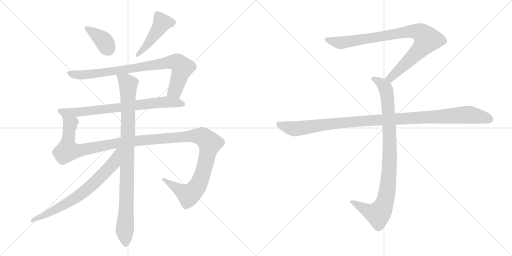
t = 0.00 s
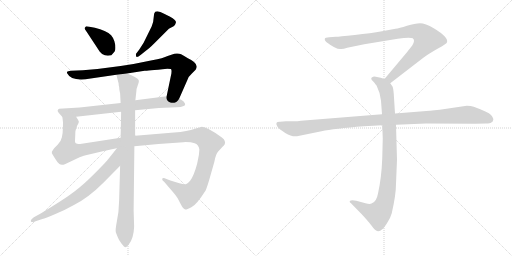
t = 1.90 s
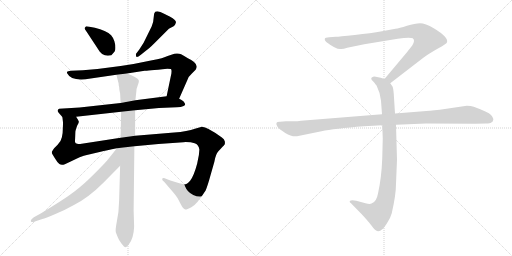
t = 3.80 s
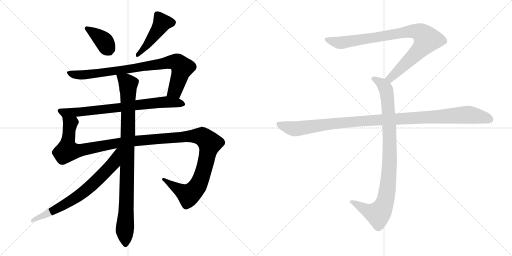
t = 5.70 s
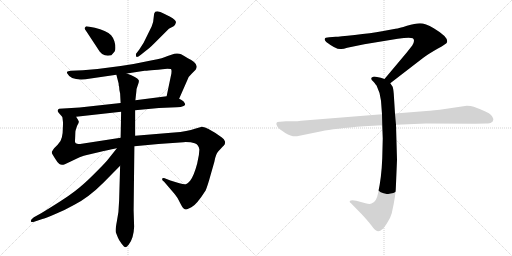
t = 7.61 s
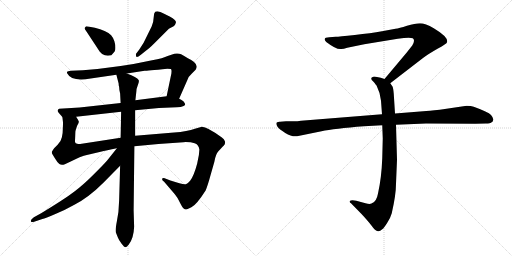
t = 9.51 s

The animated SVG that drew these frames (rendered in a browser with its animation timeline set to each time). Animation: 10 CSS @keyframes rules; one cycle of 9.51 s.

<svg version="1.1" viewBox="0 0 2048 1024" xmlns="http://www.w3.org/2000/svg">
  <g stroke="lightgray" stroke-dasharray="1,1" stroke-width="1" transform="scale(4, 4)">
    <line x1="0" y1="0" x2="256" y2="256"></line>
    <line x1="256" y1="0" x2="0" y2="256"></line>
    <line x1="128" y1="0" x2="128" y2="256"></line>
    <line x1="0" y1="128" x2="256" y2="128"></line>
    <line x1="256" y1="0" x2="512" y2="256"></line>
    <line x1="512" y1="0" x2="256" y2="256"></line>
    <line x1="384" y1="0" x2="384" y2="256"></line>
    <line x1="256" y1="128" x2="512" y2="128"></line>
  </g>
<g transform="scale(1, -1) translate(0, -850)">
   <style type="text/css">
    @keyframes keyframes0 {
      from {
       stroke: black;
       stroke-dashoffset: 384;
       stroke-width: 128;
       }
       56% {
       animation-timing-function: step-end;
       stroke: black;
       stroke-dashoffset: 0;
       stroke-width: 128;
       }
       to {
       stroke: black;
       stroke-width: 1024;
       }
       }
       #make-me-a-hanzi-animation-0 {
         animation: keyframes0 0.562500s both;
         animation-delay: 0.000000s;
         animation-timing-function: linear;
       }
    @keyframes keyframes1 {
      from {
       stroke: black;
       stroke-dashoffset: 461;
       stroke-width: 128;
       }
       60% {
       animation-timing-function: step-end;
       stroke: black;
       stroke-dashoffset: 0;
       stroke-width: 128;
       }
       to {
       stroke: black;
       stroke-width: 1024;
       }
       }
       #make-me-a-hanzi-animation-1 {
         animation: keyframes1 0.625163s both;
         animation-delay: 0.562500s;
         animation-timing-function: linear;
       }
    @keyframes keyframes2 {
      from {
       stroke: black;
       stroke-dashoffset: 848;
       stroke-width: 128;
       }
       73% {
       animation-timing-function: step-end;
       stroke: black;
       stroke-dashoffset: 0;
       stroke-width: 128;
       }
       to {
       stroke: black;
       stroke-width: 1024;
       }
       }
       #make-me-a-hanzi-animation-2 {
         animation: keyframes2 0.940104s both;
         animation-delay: 1.187663s;
         animation-timing-function: linear;
       }
    @keyframes keyframes3 {
      from {
       stroke: black;
       stroke-dashoffset: 746;
       stroke-width: 128;
       }
       71% {
       animation-timing-function: step-end;
       stroke: black;
       stroke-dashoffset: 0;
       stroke-width: 128;
       }
       to {
       stroke: black;
       stroke-width: 1024;
       }
       }
       #make-me-a-hanzi-animation-3 {
         animation: keyframes3 0.857096s both;
         animation-delay: 2.127767s;
         animation-timing-function: linear;
       }
    @keyframes keyframes4 {
      from {
       stroke: black;
       stroke-dashoffset: 1326;
       stroke-width: 128;
       }
       81% {
       animation-timing-function: step-end;
       stroke: black;
       stroke-dashoffset: 0;
       stroke-width: 128;
       }
       to {
       stroke: black;
       stroke-width: 1024;
       }
       }
       #make-me-a-hanzi-animation-4 {
         animation: keyframes4 1.329102s both;
         animation-delay: 2.984863s;
         animation-timing-function: linear;
       }
    @keyframes keyframes5 {
      from {
       stroke: black;
       stroke-dashoffset: 954;
       stroke-width: 128;
       }
       76% {
       animation-timing-function: step-end;
       stroke: black;
       stroke-dashoffset: 0;
       stroke-width: 128;
       }
       to {
       stroke: black;
       stroke-width: 1024;
       }
       }
       #make-me-a-hanzi-animation-5 {
         animation: keyframes5 1.026367s both;
         animation-delay: 4.313965s;
         animation-timing-function: linear;
       }
    @keyframes keyframes6 {
      from {
       stroke: black;
       stroke-dashoffset: 715;
       stroke-width: 128;
       }
       70% {
       animation-timing-function: step-end;
       stroke: black;
       stroke-dashoffset: 0;
       stroke-width: 128;
       }
       to {
       stroke: black;
       stroke-width: 1024;
       }
       }
       #make-me-a-hanzi-animation-6 {
         animation: keyframes6 0.831868s both;
         animation-delay: 5.340332s;
         animation-timing-function: linear;
       }
    @keyframes keyframes7 {
      from {
       stroke: black;
       stroke-dashoffset: 901;
       stroke-width: 128;
       }
       75% {
       animation-timing-function: step-end;
       stroke: black;
       stroke-dashoffset: 0;
       stroke-width: 128;
       }
       to {
       stroke: black;
       stroke-width: 1024;
       }
       }
       #make-me-a-hanzi-animation-7 {
         animation: keyframes7 0.983236s both;
         animation-delay: 6.172200s;
         animation-timing-function: linear;
       }
    @keyframes keyframes8 {
      from {
       stroke: black;
       stroke-dashoffset: 948;
       stroke-width: 128;
       }
       76% {
       animation-timing-function: step-end;
       stroke: black;
       stroke-dashoffset: 0;
       stroke-width: 128;
       }
       to {
       stroke: black;
       stroke-width: 1024;
       }
       }
       #make-me-a-hanzi-animation-8 {
         animation: keyframes8 1.021484s both;
         animation-delay: 7.155436s;
         animation-timing-function: linear;
       }
    @keyframes keyframes9 {
      from {
       stroke: black;
       stroke-dashoffset: 1108;
       stroke-width: 128;
       }
       78% {
       animation-timing-function: step-end;
       stroke: black;
       stroke-dashoffset: 0;
       stroke-width: 128;
       }
       to {
       stroke: black;
       stroke-width: 1024;
       }
       }
       #make-me-a-hanzi-animation-9 {
         animation: keyframes9 1.151693s both;
         animation-delay: 8.176920s;
         animation-timing-function: linear;
       }
</style>
<path d="M 419.5 629.5 L 431.5 627.5 L 445.5 629.5 L 458.5 644.5 Q 461.5 647.5 461.5 658.5 Q 462.5 669.5 457.5 685.5 Q 452.5 700.5 444.5 709.5 Q 424.5 729.5 379.5 739.5 L 357.5 743.5 Q 344.5 745.5 343.5 744.5 Q 337.5 738.5 338.5 736.5 Q 339.5 733.5 346.5 723.5 L 398.5 644.5 Q 405.5 634.5 419.5 629.5 Z" fill="lightgray"></path> 
<path d="M 616.5 795.5 L 612.5 762.5 L 606.5 744.5 L 574.5 679.5 L 556.5 651.5 L 543.5 634.5 Q 543.5 627.5 545.5 623.5 Q 548.5 619.5 563.5 631.5 L 583.5 647.5 Q 595.5 655.5 615.5 675.5 L 675.5 735.5 L 694.5 745.5 Q 700.5 748.5 703.5 759.5 Q 706.5 769.5 680.5 783.5 L 658.5 794.5 Q 621.5 814.5 616.5 795.5 Z" fill="lightgray"></path> 
<path d="M 716.5 455.5 L 749.5 530.5 Q 753.5 544.5 768.5 557.5 L 782.5 571.5 Q 799.5 595.5 751.5 617.5 Q 735.5 628.5 724.5 633.5 Q 714.5 637.5 697.5 635.5 L 670.5 626.5 Q 653.5 617.5 608.5 609.5 Q 482.5 581.5 331.5 569.5 L 283.5 567.5 Q 270.5 565.5 268.5 563.5 Q 267.5 561.5 268.5 557.5 Q 286.5 522.5 362.5 536.5 L 465.5 551.5 L 507.5 556.5 L 578.5 567.5 Q 585.5 567.5 669.5 575.5 Q 679.5 575.5 683.5 574.5 Q 687.5 572.5 685.5 556.5 L 666.5 465.5 C 660.5 436.5 704.5 428.5 716.5 455.5 Z" fill="lightgray"></path> 
<path d="M 540.5 409.5 L 635.5 418.5 L 707.5 421.5 Q 724.5 421.5 734.5 426.5 Q 745.5 430.5 736.5 441.5 Q 734.5 447.5 716.5 455.5 L 666.5 465.5 L 541.5 449.5 L 482.5 438.5 L 318.5 420.5 L 236.5 415.5 Q 231.5 413.5 230.5 408.5 Q 230.5 403.5 235.5 398.5 L 249.5 382.5 C 253.5 377.5 274.5 380.5 304.5 383.5 L 484.5 403.5 L 540.5 409.5 Z" fill="lightgray"></path> 
<path d="M 797.5 252.5 L 795.5 230.5 L 788.5 195.5 Q 775.5 146.5 760.5 127.5 Q 750.5 115.5 743.5 113.5 Q 737.5 111.5 717.5 117.5 L 681.5 128.5 L 663.5 135.5 Q 656.5 139.5 650.5 137.5 Q 646.5 135.5 650.5 128.5 L 656.5 123.5 L 698.5 74.5 Q 709.5 61.5 718.5 42.5 Q 728.5 22.5 732.5 18.5 Q 737.5 13.5 741.5 12.5 Q 745.5 11.5 765.5 21.5 Q 785.5 30.5 822.5 88.5 Q 831.5 110.5 841.5 147.5 L 857.5 203.5 Q 862.5 233.5 873.5 245.5 Q 894.5 267.5 898.5 272.5 Q 902.5 281.5 898.5 287.5 Q 897.5 292.5 887.5 300.5 Q 828.5 343.5 807.5 343.5 L 779.5 335.5 Q 750.5 324.5 696.5 320.5 L 540.5 307.5 L 482.5 299.5 L 320.5 274.5 Q 316.5 273.5 308.5 275.5 Q 301.5 277.5 300.5 281.5 Q 299.5 285.5 300.5 297.5 L 301.5 323.5 Q 301.5 327.5 308.5 347.5 Q 315.5 360.5 315.5 363.5 Q 312.5 371.5 304.5 383.5 C 298.5 412.5 247.5 412.5 249.5 382.5 L 251.5 365.5 Q 252.5 362.5 251.5 340.5 Q 251.5 317.5 247.5 301.5 Q 244.5 285.5 230.5 271.5 L 216.5 257.5 Q 209.5 247.5 207.5 243.5 Q 205.5 238.5 211.5 230.5 L 219.5 217.5 Q 229.5 200.5 237.5 194.5 Q 245.5 188.5 259.5 193.5 L 318.5 221.5 Q 335.5 228.5 351.5 231.5 L 402.5 243.5 Q 424.5 249.5 467.5 257.5 L 537.5 265.5 L 633.5 274.5 L 733.5 281.5 Q 762.5 282.5 778.5 277.5 Q 794.5 272.5 797.5 252.5 Z" fill="lightgray"></path> 
<path d="M 540.5 307.5 L 540.5 409.5 L 541.5 449.5 L 545.5 485.5 Q 545.5 495.5 550.5 507.5 L 554.5 519.5 Q 556.5 527.5 554.5 530.5 Q 547.5 542.5 507.5 556.5 C 479.5 567.5 459.5 575.5 465.5 551.5 L 474.5 516.5 Q 474.5 507.5 476.5 503.5 Q 476.5 492.5 480.5 476.5 L 482.5 438.5 L 484.5 403.5 L 482.5 299.5 L 480.5 187.5 L 476.5 48.5 Q 475.5 1.5 467.5 -34.5 Q 460.5 -70.5 463.5 -79.5 L 471.5 -99.5 Q 475.5 -110.5 486.5 -124.5 Q 497.5 -138.5 501.5 -138.5 Q 505.5 -138.5 514.5 -128.5 Q 534.5 -104.5 536.5 -56.5 L 534.5 9.5 L 537.5 265.5 L 540.5 307.5 Z" fill="lightgray"></path> 
<path d="M 467.5 257.5 L 428.5 208.5 Q 416.5 194.5 374.5 152.5 Q 332.5 110.5 296.5 83.5 Q 261.5 56.5 164.5 -2.5 L 135.5 -18.5 Q 121.5 -28.5 123.5 -34.5 Q 125.5 -40.5 136.5 -36.5 L 169.5 -25.5 Q 180.5 -23.5 221.5 -5.5 Q 262.5 11.5 297.5 31.5 Q 354.5 60.5 414.5 120.5 L 480.5 187.5 C 550.5 258.5 486.5 280.5 467.5 257.5 Z" fill="lightgray"></path> 
<path d="M 1561.0 517.0 L 1692.0 618.0 Q 1713.0 634.0 1750.0 655.0 Q 1788.0 676.0 1788.0 681.0 Q 1795.0 701.0 1735.0 737.0 Q 1701.0 757.0 1680.0 757.0 Q 1660.0 757.0 1628.0 747.0 Q 1596.0 737.0 1582.0 735.0 L 1528.0 725.0 Q 1484.0 717.0 1419.0 710.0 Q 1355.0 703.0 1343.0 703.0 L 1317.0 701.0 Q 1299.0 701.0 1299.0 694.0 Q 1297.0 690.0 1305.0 682.0 Q 1347.0 650.0 1365.0 654.0 Q 1374.0 654.0 1389.0 659.0 L 1457.0 673.0 L 1591.0 695.0 Q 1638.0 702.0 1651.0 697.0 Q 1662.0 689.0 1649.0 668.0 L 1627.0 640.0 L 1538.0 534.0 C 1519.0 511.0 1537.0 499.0 1561.0 517.0 Z" fill="lightgray"></path> 
<path d="M 1529.0 349.0 L 1531.0 296.0 L 1529.0 217.0 Q 1526.0 138.0 1512.0 76.0 Q 1506.0 42.0 1486.0 36.0 Q 1479.0 32.0 1462.0 37.0 L 1425.0 47.0 Q 1405.0 51.0 1399.0 46.0 Q 1397.0 41.0 1404.0 37.0 L 1447.0 -7.0 Q 1472.0 -34.0 1485.0 -51.0 Q 1498.0 -68.0 1503.0 -71.0 Q 1515.0 -81.0 1529.0 -67.0 Q 1536.0 -62.0 1549.0 -41.0 Q 1561.0 -24.0 1567.0 -3.0 Q 1584.0 71.0 1584.0 115.0 L 1588.0 211.0 L 1584.0 351.0 L 1580.0 396.0 L 1575.0 475.0 Q 1573.0 498.0 1570.0 504.0 L 1561.0 517.0 C 1554.0 529.0 1554.0 529.0 1538.0 534.0 L 1523.0 539.0 L 1503.0 543.0 Q 1493.0 545.0 1489.0 541.0 Q 1485.0 540.0 1485.0 535.0 Q 1485.0 530.0 1493.0 524.0 Q 1505.0 510.0 1507.0 506.0 Q 1522.0 476.0 1524.0 447.0 L 1528.0 393.0 L 1529.0 349.0 Z" fill="lightgray"></path> 
<path d="M 1528.0 393.0 L 1204.0 367.0 Q 1190.0 365.0 1174.0 365.0 L 1144.0 365.0 L 1120.0 363.0 Q 1097.0 364.0 1110.0 343.0 Q 1116.0 334.0 1141.0 318.0 Q 1167.0 302.0 1188.0 305.0 L 1286.0 325.0 Q 1336.0 336.0 1456.0 345.0 L 1529.0 349.0 L 1584.0 351.0 L 1704.0 356.0 L 1901.0 355.0 L 1944.0 356.0 Q 1961.0 356.0 1965.0 360.0 Q 1971.0 362.0 1973.0 370.0 Q 1975.0 377.0 1964.0 390.0 Q 1953.0 402.0 1895.0 423.0 Q 1884.0 427.0 1867.0 427.0 L 1759.0 411.0 Q 1714.0 406.0 1693.0 405.0 L 1580.0 396.0 L 1528.0 393.0 Z" fill="lightgray"></path> 
      <clipPath id="make-me-a-hanzi-clip-0">
      <path d="M 419.5 629.5 L 431.5 627.5 L 445.5 629.5 L 458.5 644.5 Q 461.5 647.5 461.5 658.5 Q 462.5 669.5 457.5 685.5 Q 452.5 700.5 444.5 709.5 Q 424.5 729.5 379.5 739.5 L 357.5 743.5 Q 344.5 745.5 343.5 744.5 Q 337.5 738.5 338.5 736.5 Q 339.5 733.5 346.5 723.5 L 398.5 644.5 Q 405.5 634.5 419.5 629.5 Z" fill="lightgray"></path>
      </clipPath>
      <path clip-path="url(#make-me-a-hanzi-clip-0)" d="M 349.5 734.5 L 411.5 690.5 L 436.5 644.5 " fill="none" id="make-me-a-hanzi-animation-0" stroke-dasharray="256 512" stroke-linecap="round"></path>

      <clipPath id="make-me-a-hanzi-clip-1">
      <path d="M 616.5 795.5 L 612.5 762.5 L 606.5 744.5 L 574.5 679.5 L 556.5 651.5 L 543.5 634.5 Q 543.5 627.5 545.5 623.5 Q 548.5 619.5 563.5 631.5 L 583.5 647.5 Q 595.5 655.5 615.5 675.5 L 675.5 735.5 L 694.5 745.5 Q 700.5 748.5 703.5 759.5 Q 706.5 769.5 680.5 783.5 L 658.5 794.5 Q 621.5 814.5 616.5 795.5 Z" fill="lightgray"></path>
      </clipPath>
      <path clip-path="url(#make-me-a-hanzi-clip-1)" d="M 688.5 760.5 L 648.5 759.5 L 597.5 682.5 L 548.5 629.5 " fill="none" id="make-me-a-hanzi-animation-1" stroke-dasharray="333 666" stroke-linecap="round"></path>

      <clipPath id="make-me-a-hanzi-clip-2">
      <path d="M 716.5 455.5 L 749.5 530.5 Q 753.5 544.5 768.5 557.5 L 782.5 571.5 Q 799.5 595.5 751.5 617.5 Q 735.5 628.5 724.5 633.5 Q 714.5 637.5 697.5 635.5 L 670.5 626.5 Q 653.5 617.5 608.5 609.5 Q 482.5 581.5 331.5 569.5 L 283.5 567.5 Q 270.5 565.5 268.5 563.5 Q 267.5 561.5 268.5 557.5 Q 286.5 522.5 362.5 536.5 L 465.5 551.5 L 507.5 556.5 L 578.5 567.5 Q 585.5 567.5 669.5 575.5 Q 679.5 575.5 683.5 574.5 Q 687.5 572.5 685.5 556.5 L 666.5 465.5 C 660.5 436.5 704.5 428.5 716.5 455.5 Z" fill="lightgray"></path>
      </clipPath>
      <path clip-path="url(#make-me-a-hanzi-clip-2)" d="M 277.5 560.5 L 304.5 550.5 L 349.5 551.5 L 706.5 601.5 L 728.5 579.5 L 700.5 487.5 L 674.5 471.5 " fill="none" id="make-me-a-hanzi-animation-2" stroke-dasharray="720 1440" stroke-linecap="round"></path>

      <clipPath id="make-me-a-hanzi-clip-3">
      <path d="M 540.5 409.5 L 635.5 418.5 L 707.5 421.5 Q 724.5 421.5 734.5 426.5 Q 745.5 430.5 736.5 441.5 Q 734.5 447.5 716.5 455.5 L 666.5 465.5 L 541.5 449.5 L 482.5 438.5 L 318.5 420.5 L 236.5 415.5 Q 231.5 413.5 230.5 408.5 Q 230.5 403.5 235.5 398.5 L 249.5 382.5 C 253.5 377.5 274.5 380.5 304.5 383.5 L 484.5 403.5 L 540.5 409.5 Z" fill="lightgray"></path>
      </clipPath>
      <path clip-path="url(#make-me-a-hanzi-clip-3)" d="M 239.5 406.5 L 257.5 399.5 L 310.5 401.5 L 661.5 442.5 L 725.5 435.5 " fill="none" id="make-me-a-hanzi-animation-3" stroke-dasharray="618 1236" stroke-linecap="round"></path>

      <clipPath id="make-me-a-hanzi-clip-4">
      <path d="M 797.5 252.5 L 795.5 230.5 L 788.5 195.5 Q 775.5 146.5 760.5 127.5 Q 750.5 115.5 743.5 113.5 Q 737.5 111.5 717.5 117.5 L 681.5 128.5 L 663.5 135.5 Q 656.5 139.5 650.5 137.5 Q 646.5 135.5 650.5 128.5 L 656.5 123.5 L 698.5 74.5 Q 709.5 61.5 718.5 42.5 Q 728.5 22.5 732.5 18.5 Q 737.5 13.5 741.5 12.5 Q 745.5 11.5 765.5 21.5 Q 785.5 30.5 822.5 88.5 Q 831.5 110.5 841.5 147.5 L 857.5 203.5 Q 862.5 233.5 873.5 245.5 Q 894.5 267.5 898.5 272.5 Q 902.5 281.5 898.5 287.5 Q 897.5 292.5 887.5 300.5 Q 828.5 343.5 807.5 343.5 L 779.5 335.5 Q 750.5 324.5 696.5 320.5 L 540.5 307.5 L 482.5 299.5 L 320.5 274.5 Q 316.5 273.5 308.5 275.5 Q 301.5 277.5 300.5 281.5 Q 299.5 285.5 300.5 297.5 L 301.5 323.5 Q 301.5 327.5 308.5 347.5 Q 315.5 360.5 315.5 363.5 Q 312.5 371.5 304.5 383.5 C 298.5 412.5 247.5 412.5 249.5 382.5 L 251.5 365.5 Q 252.5 362.5 251.5 340.5 Q 251.5 317.5 247.5 301.5 Q 244.5 285.5 230.5 271.5 L 216.5 257.5 Q 209.5 247.5 207.5 243.5 Q 205.5 238.5 211.5 230.5 L 219.5 217.5 Q 229.5 200.5 237.5 194.5 Q 245.5 188.5 259.5 193.5 L 318.5 221.5 Q 335.5 228.5 351.5 231.5 L 402.5 243.5 Q 424.5 249.5 467.5 257.5 L 537.5 265.5 L 633.5 274.5 L 733.5 281.5 Q 762.5 282.5 778.5 277.5 Q 794.5 272.5 797.5 252.5 Z" fill="lightgray"></path>
      </clipPath>
      <path clip-path="url(#make-me-a-hanzi-clip-4)" d="M 256.5 379.5 L 280.5 354.5 L 269.5 248.5 L 299.5 245.5 L 506.5 283.5 L 755.5 305.5 L 808.5 303.5 L 835.5 281.5 L 836.5 262.5 L 808.5 147.5 L 786.5 99.5 L 761.5 75.5 L 754.5 70.5 L 738.5 78.5 L 656.5 133.5 " fill="none" id="make-me-a-hanzi-animation-4" stroke-dasharray="1198 2396" stroke-linecap="round"></path>

      <clipPath id="make-me-a-hanzi-clip-5">
      <path d="M 540.5 307.5 L 540.5 409.5 L 541.5 449.5 L 545.5 485.5 Q 545.5 495.5 550.5 507.5 L 554.5 519.5 Q 556.5 527.5 554.5 530.5 Q 547.5 542.5 507.5 556.5 C 479.5 567.5 459.5 575.5 465.5 551.5 L 474.5 516.5 Q 474.5 507.5 476.5 503.5 Q 476.5 492.5 480.5 476.5 L 482.5 438.5 L 484.5 403.5 L 482.5 299.5 L 480.5 187.5 L 476.5 48.5 Q 475.5 1.5 467.5 -34.5 Q 460.5 -70.5 463.5 -79.5 L 471.5 -99.5 Q 475.5 -110.5 486.5 -124.5 Q 497.5 -138.5 501.5 -138.5 Q 505.5 -138.5 514.5 -128.5 Q 534.5 -104.5 536.5 -56.5 L 534.5 9.5 L 537.5 265.5 L 540.5 307.5 Z" fill="lightgray"></path>
      </clipPath>
      <path clip-path="url(#make-me-a-hanzi-clip-5)" d="M 473.5 547.5 L 513.5 513.5 L 506.5 47.5 L 498.5 -71.5 L 501.5 -131.5 " fill="none" id="make-me-a-hanzi-animation-5" stroke-dasharray="826 1652" stroke-linecap="round"></path>

      <clipPath id="make-me-a-hanzi-clip-6">
      <path d="M 467.5 257.5 L 428.5 208.5 Q 416.5 194.5 374.5 152.5 Q 332.5 110.5 296.5 83.5 Q 261.5 56.5 164.5 -2.5 L 135.5 -18.5 Q 121.5 -28.5 123.5 -34.5 Q 125.5 -40.5 136.5 -36.5 L 169.5 -25.5 Q 180.5 -23.5 221.5 -5.5 Q 262.5 11.5 297.5 31.5 Q 354.5 60.5 414.5 120.5 L 480.5 187.5 C 550.5 258.5 486.5 280.5 467.5 257.5 Z" fill="lightgray"></path>
      </clipPath>
      <path clip-path="url(#make-me-a-hanzi-clip-6)" d="M 475.5 252.5 L 453.5 198.5 L 346.5 91.5 L 246.5 25.5 L 130.5 -32.5 " fill="none" id="make-me-a-hanzi-animation-6" stroke-dasharray="587 1174" stroke-linecap="round"></path>

      <clipPath id="make-me-a-hanzi-clip-7">
      <path d="M 1561.0 517.0 L 1692.0 618.0 Q 1713.0 634.0 1750.0 655.0 Q 1788.0 676.0 1788.0 681.0 Q 1795.0 701.0 1735.0 737.0 Q 1701.0 757.0 1680.0 757.0 Q 1660.0 757.0 1628.0 747.0 Q 1596.0 737.0 1582.0 735.0 L 1528.0 725.0 Q 1484.0 717.0 1419.0 710.0 Q 1355.0 703.0 1343.0 703.0 L 1317.0 701.0 Q 1299.0 701.0 1299.0 694.0 Q 1297.0 690.0 1305.0 682.0 Q 1347.0 650.0 1365.0 654.0 Q 1374.0 654.0 1389.0 659.0 L 1457.0 673.0 L 1591.0 695.0 Q 1638.0 702.0 1651.0 697.0 Q 1662.0 689.0 1649.0 668.0 L 1627.0 640.0 L 1538.0 534.0 C 1519.0 511.0 1537.0 499.0 1561.0 517.0 Z" fill="lightgray"></path>
      </clipPath>
      <path clip-path="url(#make-me-a-hanzi-clip-7)" d="M 1308.0 691.0 L 1367.0 679.0 L 1625.0 723.0 L 1656.0 726.0 L 1687.0 716.0 L 1708.0 692.0 L 1695.0 670.0 L 1580.0 554.0 L 1561.0 537.0 L 1548.0 536.0 " fill="none" id="make-me-a-hanzi-animation-7" stroke-dasharray="773 1546" stroke-linecap="round"></path>

      <clipPath id="make-me-a-hanzi-clip-8">
      <path d="M 1529.0 349.0 L 1531.0 296.0 L 1529.0 217.0 Q 1526.0 138.0 1512.0 76.0 Q 1506.0 42.0 1486.0 36.0 Q 1479.0 32.0 1462.0 37.0 L 1425.0 47.0 Q 1405.0 51.0 1399.0 46.0 Q 1397.0 41.0 1404.0 37.0 L 1447.0 -7.0 Q 1472.0 -34.0 1485.0 -51.0 Q 1498.0 -68.0 1503.0 -71.0 Q 1515.0 -81.0 1529.0 -67.0 Q 1536.0 -62.0 1549.0 -41.0 Q 1561.0 -24.0 1567.0 -3.0 Q 1584.0 71.0 1584.0 115.0 L 1588.0 211.0 L 1584.0 351.0 L 1580.0 396.0 L 1575.0 475.0 Q 1573.0 498.0 1570.0 504.0 L 1561.0 517.0 C 1554.0 529.0 1554.0 529.0 1538.0 534.0 L 1523.0 539.0 L 1503.0 543.0 Q 1493.0 545.0 1489.0 541.0 Q 1485.0 540.0 1485.0 535.0 Q 1485.0 530.0 1493.0 524.0 Q 1505.0 510.0 1507.0 506.0 Q 1522.0 476.0 1524.0 447.0 L 1528.0 393.0 L 1529.0 349.0 Z" fill="lightgray"></path>
      </clipPath>
      <path clip-path="url(#make-me-a-hanzi-clip-8)" d="M 1494.0 533.0 L 1524.0 518.0 L 1540.0 500.0 L 1551.0 450.0 L 1559.0 218.0 L 1547.0 75.0 L 1529.0 15.0 L 1510.0 -6.0 L 1473.0 5.0 L 1405.0 43.0 " fill="none" id="make-me-a-hanzi-animation-8" stroke-dasharray="820 1640" stroke-linecap="round"></path>

      <clipPath id="make-me-a-hanzi-clip-9">
      <path d="M 1528.0 393.0 L 1204.0 367.0 Q 1190.0 365.0 1174.0 365.0 L 1144.0 365.0 L 1120.0 363.0 Q 1097.0 364.0 1110.0 343.0 Q 1116.0 334.0 1141.0 318.0 Q 1167.0 302.0 1188.0 305.0 L 1286.0 325.0 Q 1336.0 336.0 1456.0 345.0 L 1529.0 349.0 L 1584.0 351.0 L 1704.0 356.0 L 1901.0 355.0 L 1944.0 356.0 Q 1961.0 356.0 1965.0 360.0 Q 1971.0 362.0 1973.0 370.0 Q 1975.0 377.0 1964.0 390.0 Q 1953.0 402.0 1895.0 423.0 Q 1884.0 427.0 1867.0 427.0 L 1759.0 411.0 Q 1714.0 406.0 1693.0 405.0 L 1580.0 396.0 L 1528.0 393.0 Z" fill="lightgray"></path>
      </clipPath>
      <path clip-path="url(#make-me-a-hanzi-clip-9)" d="M 1116.0 353.0 L 1146.0 341.0 L 1189.0 335.0 L 1429.0 365.0 L 1863.0 391.0 L 1930.0 382.0 L 1960.0 372.0 " fill="none" id="make-me-a-hanzi-animation-9" stroke-dasharray="980 1960" stroke-linecap="round"></path>

</g>
</svg>
